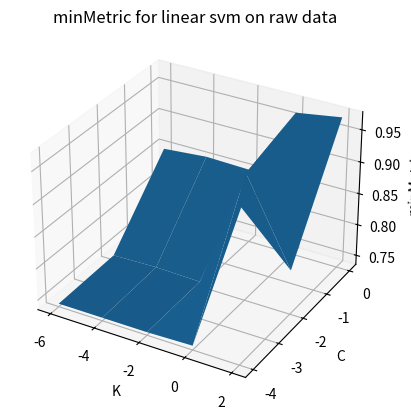
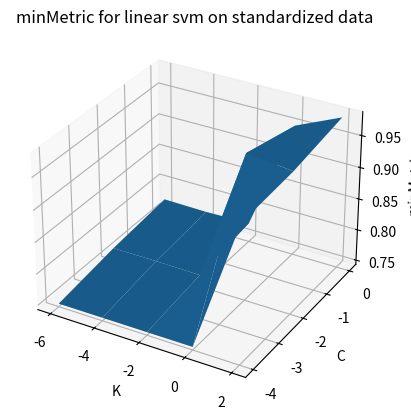
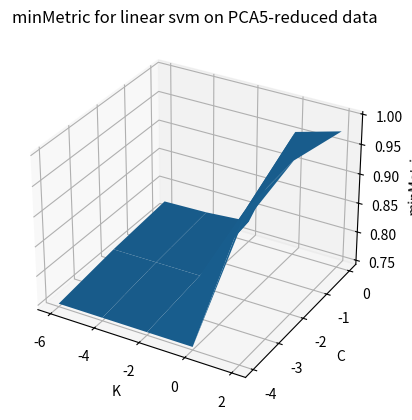
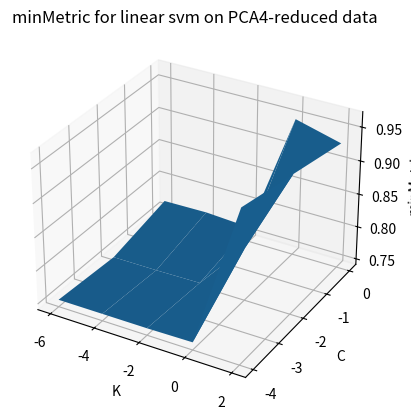
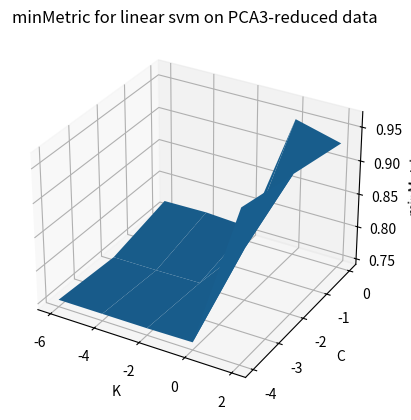

Generate these figures, in order, with matplotlib:
import numpy as np
import os
import sys
import matplotlib.pyplot as plt


### minDCFs plot for lin log reg
#
#minDCFs_lin_log_reg_raw = np.array([0.762, 0.762, 0.762, 0.762, 0.762, 0.762, 0.761, 0.755, 0.748, 0.761])
#minDCFs_lin_log_reg_stand = np.array([0.762, 0.762, 0.762, 0.762, 0.761, 0.758, 0.752, 0.764, 0.896, 0.955])
#minDCFs_lin_log_reg_stand_PCA5 = np.array([0.759, 0.759, 0.759, 0.759, 0.758, 0.755, 0.753, 0.764, 0.895, 0.955])
#minDCFs_lin_log_reg_stand_PCA4 = np.array([0.748, 0.748, 0.748, 0.748, 0.748, 0.748, 0.749, 0.762, 0.894, 0.955])
#minDCFs_lin_log_reg_stand_PCA3 = np.array([0.758, 0.758, 0.758, 0.758, 0.758, 0.758, 0.759, 0.774, 0.896, 0.957])
#
#params_x = np.array([0.] + [10 ** lam_exp for lam_exp in range(-6, 3)])
#
#fig, ax = plt.subplots()
#ax.plot(np.log10(params_x), minDCFs_quad_log_reg_raw, label='Raw')
#ax.plot(np.log10(params_x), minDCFs_quad_log_reg_stand, label='Standardized')
#ax.plot(np.log10(params_x), minDCFs_quad_log_reg_stand_PCA5, label='PCA5')
#ax.plot(np.log10(params_x), minDCFs_quad_log_reg_stand_PCA4, label='PCA4')
#ax.plot(np.log10(params_x), minDCFs_quad_log_reg_stand_PCA4, label='PCA3')
#ax.set_xlabel('lambda')
#ax.set_ylabel('minMetric')
#ax.set_ylim(0.745, 0.765)
#ax.set_title('minMetric for linear logistic regression')
#ax.legend()
#ax.grid()
#plt.show()
#
#exit()

### minDCFs plot for quad log reg
#
#minDCFs_quad_log_reg_raw = np.array([0.262, 0.262, 0.262, 0.262, 0.262, 0.260, 0.257, 0.249, 0.248, 0.258])
#minDCFs_quad_log_reg_stand = np.array([0.262, 0.262, 0.260, 0.255, 0.249, 0.263, 0.310, 0.433, 0.607, 0.833])
#minDCFs_quad_log_reg_stand_PCA5 = np.array([0.262, 0.262, 0.260, 0.259, 0.248, 0.261, 0.313, 0.436, 0.609, 0.833])
#minDCFs_quad_log_reg_stand_PCA4 = np.array([0.308, 0.308, 0.308, 0.306, 0.317, 0.323, 0.363, 0.447, 0.618, 0.832])
#minDCFs_quad_log_reg_stand_PCA3 = np.array([0.331, 0.331, 0.331, 0.332, 0.332, 0.334, 0.376, 0.494, 0.635, 0.841])
#
#params_x = np.array([0.] + [10 ** lam_exp for lam_exp in range(-6, 3)])
#
#fig, ax = plt.subplots()
#ax.plot(np.log10(params_x), minDCFs_quad_log_reg_raw, label='Raw')
#ax.plot(np.log10(params_x), minDCFs_quad_log_reg_stand, label='Standardized')
#ax.plot(np.log10(params_x), minDCFs_quad_log_reg_stand_PCA5, label='PCA5')
#ax.plot(np.log10(params_x), minDCFs_quad_log_reg_stand_PCA4, label='PCA4')
#ax.plot(np.log10(params_x), minDCFs_quad_log_reg_stand_PCA4, label='PCA3')
#ax.set_xlabel('lambda')
#ax.set_ylabel('minMetric')
#ax.set_ylim(0.24, 0.28)
#ax.set_title('minMetric for quadratic logistic regression')
#ax.legend()
#ax.grid()
#plt.show()
#
#exit()

### minDCFs plot for lin svm

minDCFs_lin_svm_raw = np.array([[0.740, 0.743, 0.849], [0.740, 0.745, 0.855], [0.740, 0.743, 0.853], [0.742, 0.935, 0.962], [0.973, 0.805, 0.973]])
minDCFs_lin_svm_stand = np.array([[0.748, 0.763, 0.773], [0.748, 0.763, 0.772], [0.748, 0.762, 0.774], [0.748, 0.974, 0.951], [0.959, 0.966, 0.982]])
minDCFs_lin_svm_stand_PCA5 = np.array([[0.748, 0.762, 0.771], [0.748, 0.762, 0.773], [0.748, 0.762, 0.779], [0.748, 0.898, 0.955], [0.969, 0.999, 0.976]])
minDCFs_lin_svm_stand_PCA4 = np.array([[0.744, 0.746, 0.762], [0.744, 0.746, 0.762], [0.744, 0.746, 0.763], [0.746, 0.873, 0.983], [0.979, 0.990, 0.966]])
minDCFs_lin_svm_stand_PCA3 = np.array([[0.752, 0.746, 0.767], [0.752, 0.746, 0.768], [0.752, 0.747, 0.764], [0.753, 0.821, 0.948], [0.968, 0.949, 0.930]])

params_x = np.array([-6, -4, -2, 0, 2])
x_name = 'K'
params_y = np.array([-4, -2, 0])
y_name = 'C'

X, Y = np.meshgrid(params_x, params_y)

fig = plt.figure()
ax = fig.add_subplot(111, projection='3d')
ax.plot_surface(X, Y, minDCFs_lin_svm_raw.T)
ax.set_xlabel(x_name)
ax.set_ylabel(y_name)
ax.set_zlabel('minMetric')
ax.set_title(f'minMetric for linear svm on raw data')
plt.show()

fig = plt.figure()
ax = fig.add_subplot(111, projection='3d')
ax.plot_surface(X, Y, minDCFs_lin_svm_stand.T)
ax.set_xlabel(x_name)
ax.set_ylabel(y_name)
ax.set_zlabel('minMetric')
ax.set_title(f'minMetric for linear svm on standardized data')
plt.show()

fig = plt.figure()
ax = fig.add_subplot(111, projection='3d')
ax.plot_surface(X, Y, minDCFs_lin_svm_stand_PCA5.T)
ax.set_xlabel(x_name)
ax.set_ylabel(y_name)
ax.set_zlabel('minMetric')
ax.set_title(f'minMetric for linear svm on PCA5-reduced data')
plt.show()

fig = plt.figure()
ax = fig.add_subplot(111, projection='3d')
ax.plot_surface(X, Y, minDCFs_lin_svm_stand_PCA3.T)
ax.set_xlabel(x_name)
ax.set_ylabel(y_name)
ax.set_zlabel('minMetric')
ax.set_title(f'minMetric for linear svm on PCA4-reduced data')
plt.show()

fig = plt.figure()
ax = fig.add_subplot(111, projection='3d')
ax.plot_surface(X, Y, minDCFs_lin_svm_stand_PCA3.T)
ax.set_xlabel(x_name)
ax.set_ylabel(y_name)
ax.set_zlabel('minMetric')
ax.set_title(f'minMetric for linear svm on PCA3-reduced data')
plt.show()

exit()

### minDCFs plot for poly2 svm

minDCFs_lin_svm_raw = np.array([])
minDCFs_lin_svm_stand = np.array([])
minDCFs_lin_svm_stand_PCA5 = np.array([])
minDCFs_lin_svm_stand_PCA4 = np.array([])
minDCFs_lin_svm_stand_PCA3 = np.array([])

params_x = np.array([-6, -4, -2, 0, 2])
x_name = 'K'
params_y = np.array([-4, -2, 0])
y_name = 'C'

X, Y = np.meshgrid(params_x, params_y)

fig = plt.figure()
ax = fig.add_subplot(111, projection='3d')
ax.plot_surface(X, Y, minDCFs_lin_svm_raw.T)
ax.set_xlabel(x_name)
ax.set_ylabel(y_name)
ax.set_zlabel('minMetric')
ax.set_title(f'minMetric for linear svm on raw data')
plt.show()

fig = plt.figure()
ax = fig.add_subplot(111, projection='3d')
ax.plot_surface(X, Y, minDCFs_lin_svm_stand.T)
ax.set_xlabel(x_name)
ax.set_ylabel(y_name)
ax.set_zlabel('minMetric')
ax.set_title(f'minMetric for linear svm on standardized data')
plt.show()

fig = plt.figure()
ax = fig.add_subplot(111, projection='3d')
ax.plot_surface(X, Y, minDCFs_lin_svm_stand_PCA5.T)
ax.set_xlabel(x_name)
ax.set_ylabel(y_name)
ax.set_zlabel('minMetric')
ax.set_title(f'minMetric for linear svm on PCA5-reduced data')
plt.show()

fig = plt.figure()
ax = fig.add_subplot(111, projection='3d')
ax.plot_surface(X, Y, minDCFs_lin_svm_stand_PCA3.T)
ax.set_xlabel(x_name)
ax.set_ylabel(y_name)
ax.set_zlabel('minMetric')
ax.set_title(f'minMetric for linear svm on PCA4-reduced data')
plt.show()

fig = plt.figure()
ax = fig.add_subplot(111, projection='3d')
ax.plot_surface(X, Y, minDCFs_lin_svm_stand_PCA3.T)
ax.set_xlabel(x_name)
ax.set_ylabel(y_name)
ax.set_zlabel('minMetric')
ax.set_title(f'minMetric for linear svm on PCA3-reduced data')
plt.show()

exit()
